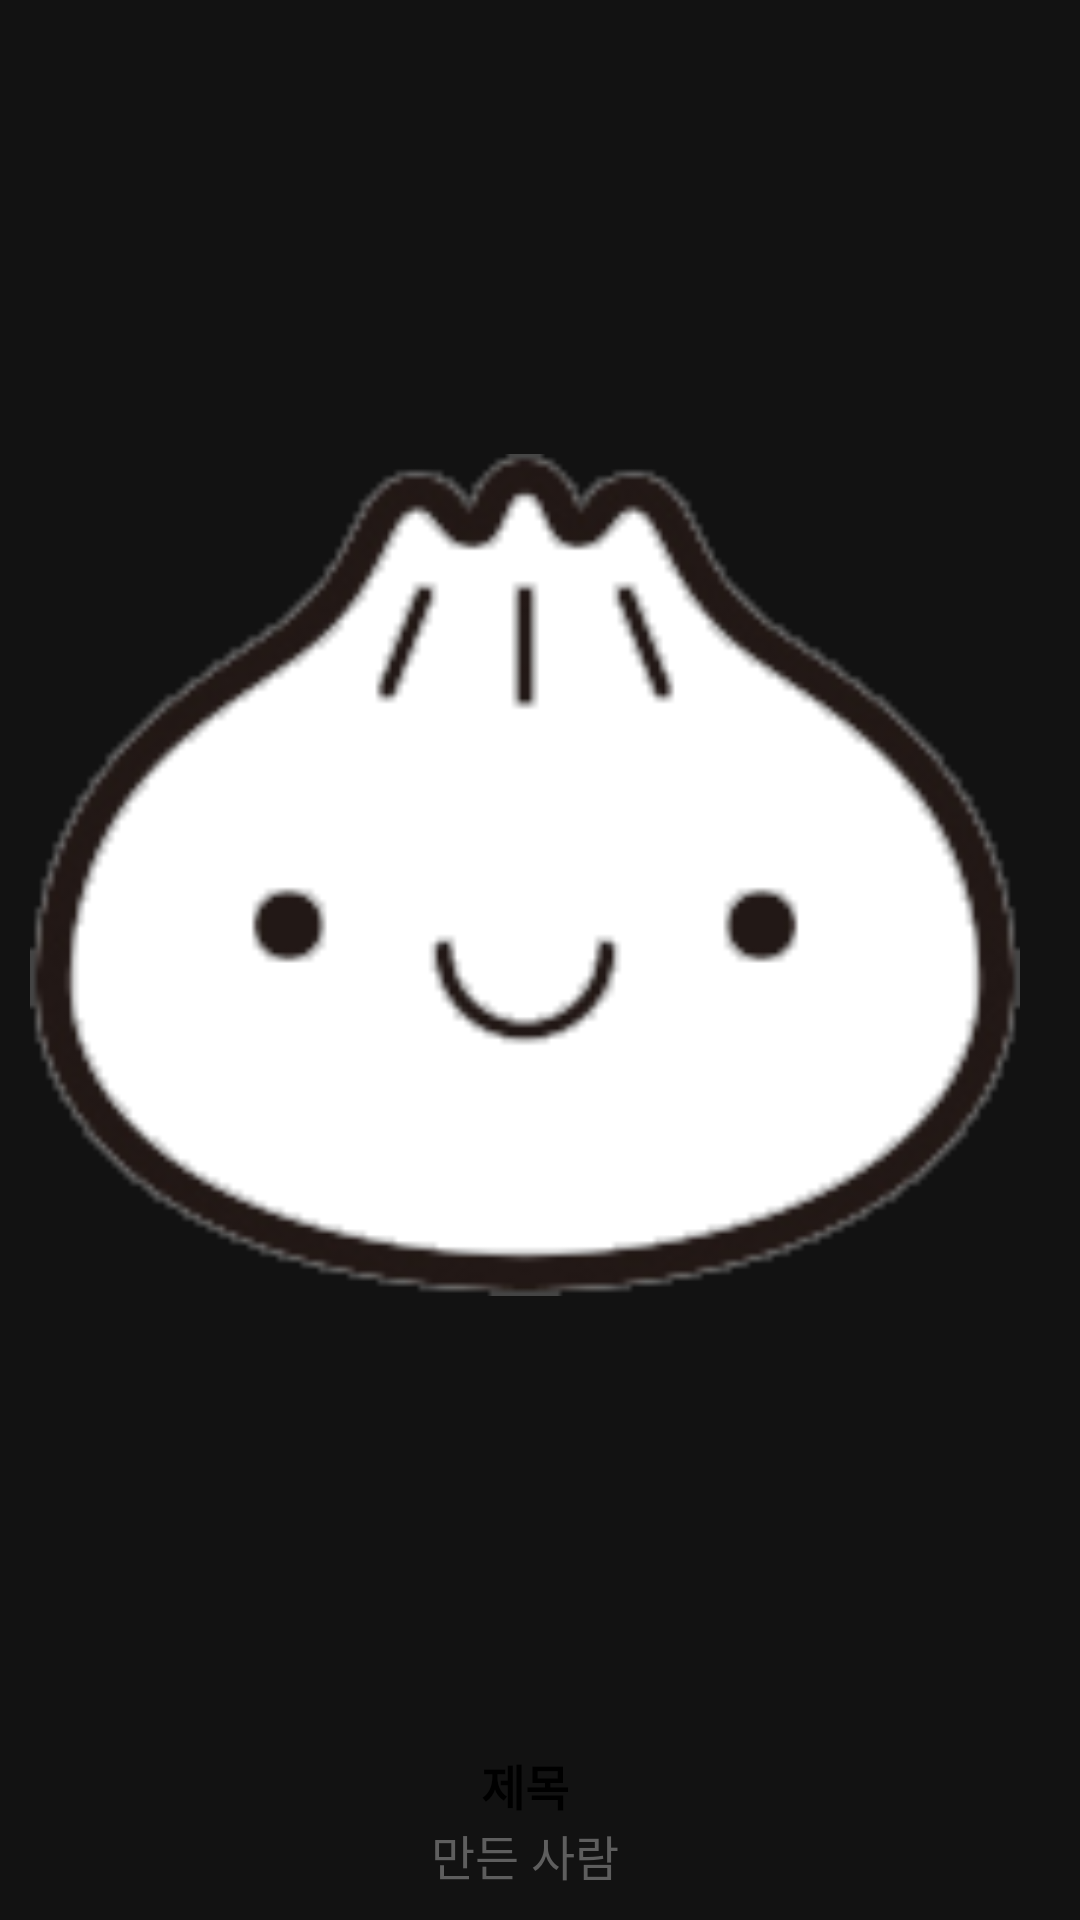

Android layout source for this screen:
<!-- AndroidManifest.xml: application theme Theme.ConKeyboard -->
<!-- res/layout/card_shop.xml -->
<?xml version="1.0" encoding="utf-8"?>
<androidx.cardview.widget.CardView xmlns:android="http://schemas.android.com/apk/res/android"
    android:layout_width="wrap_content"
    android:layout_height="match_parent"
    xmlns:app="http://schemas.android.com/apk/res-auto"
    app:cardElevation="0dp"
    app:cardBackgroundColor="@color/transparent"
    app:cardCornerRadius="0dp"
    android:adjustViewBounds="true">

    <androidx.constraintlayout.widget.ConstraintLayout
        android:layout_width="match_parent"
        android:layout_height="match_parent"
        android:background="@drawable/background_card_shop"
        android:padding="10dp"
        android:layout_marginEnd="10dp">

        <ImageView
            android:layout_width="wrap_content"
            android:layout_height="0dp"
            android:id="@+id/img_con"
            android:adjustViewBounds="true"
            app:layout_constraintStart_toStartOf="parent"
            app:layout_constraintEnd_toEndOf="parent"
            app:layout_constraintTop_toTopOf="parent"
            app:layout_constraintBottom_toTopOf="@id/text_title"
            android:paddingBottom="10dp"
            android:src="@drawable/img_con"/>

        <TextView
            android:layout_width="wrap_content"
            android:layout_height="wrap_content"
            android:textColor="@color/black"
            android:id="@+id/text_title"
            android:text="제목"
            app:layout_constraintStart_toStartOf="parent"
            app:layout_constraintEnd_toEndOf="parent"
            app:layout_constraintBottom_toTopOf="@id/text_artist"
            android:textStyle="bold"
            android:textSize="16dp"
            android:maxLines="1"
            />

        <TextView
            android:layout_width="wrap_content"
            android:layout_height="wrap_content"
            android:textColor="@color/gray"
            android:id="@+id/text_artist"
            android:text="만든 사람"
            app:layout_constraintStart_toStartOf="parent"
            app:layout_constraintEnd_toEndOf="parent"
            app:layout_constraintBottom_toBottomOf="parent"
            android:textSize="16dp"
            android:maxLines="1"/>
    </androidx.constraintlayout.widget.ConstraintLayout>

</androidx.cardview.widget.CardView>
<!-- resources referenced by this layout -->
<resources>
  <color name="black">#FF000000</color>
  <color name="gray">#5E5E5E</color>
  <color name="transparent">#00FFFFFF</color>
  <!-- drawable img_con: png bitmap (drawable-v24, 15242 bytes) -->
  <style name="Theme.ConKeyboard" parent="Theme.MaterialComponents.NoActionBar">
          
          <item name="colorPrimary">@color/purple_500</item>
          <item name="colorPrimaryVariant">@color/white</item>
          <item name="colorOnPrimary">@color/white</item>
          
          <item name="colorSecondary">@color/teal_200</item>
          <item name="colorSecondaryVariant">@color/teal_700</item>
          <item name="colorOnSecondary">@color/black</item>
          
          <item name="android:statusBarColor" tools:targetApi="l">?attr/colorPrimaryVariant</item>
          <item name="android:windowLightStatusBar">true</item>
          
      </style>
  <color name="purple_500">#FF6200EE</color>
  <color name="white">#FFFFFFFF</color>
  <color name="teal_200">#FF03DAC5</color>
  <color name="teal_700">#FF018786</color>
</resources>
